Run: headless pygame with SDL's dummy video driver; simulated clock (each Clock.tick advances the game by its frame time, no real sleeping); random seed 0; keys injected as events and as key.get_pressed() state; mouse plan: one left click at the window centre at the start of phase 2, then a move to the lower-right quarter at the start of phase 3.
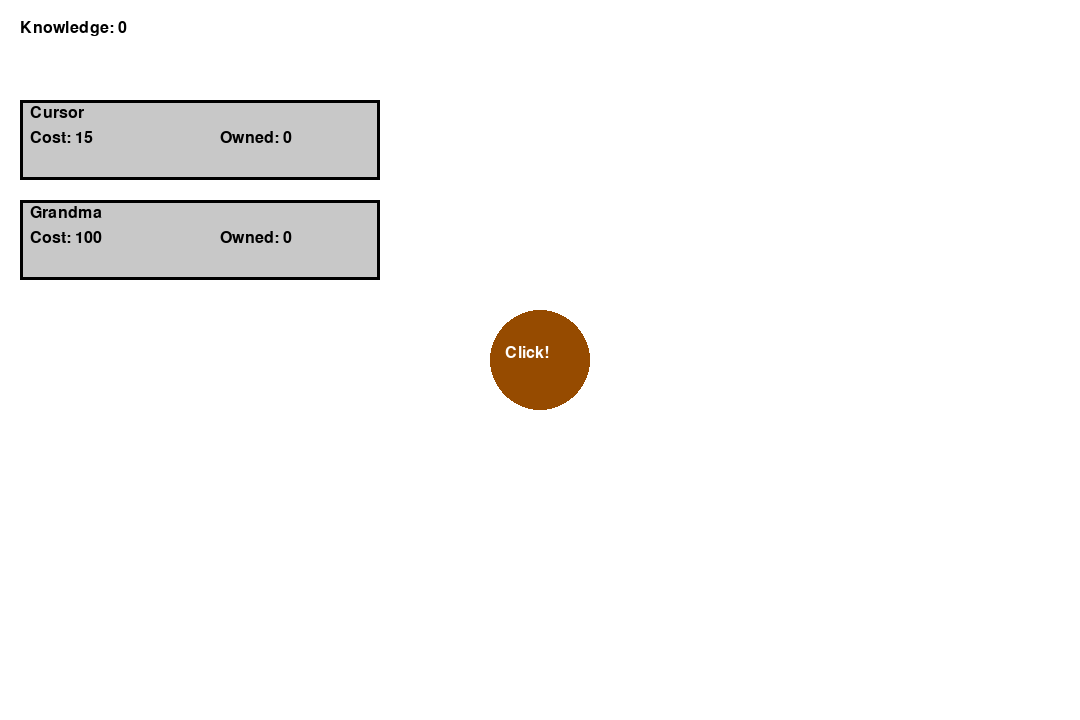
Frame 1 of 4 · flips 1–60 · no input
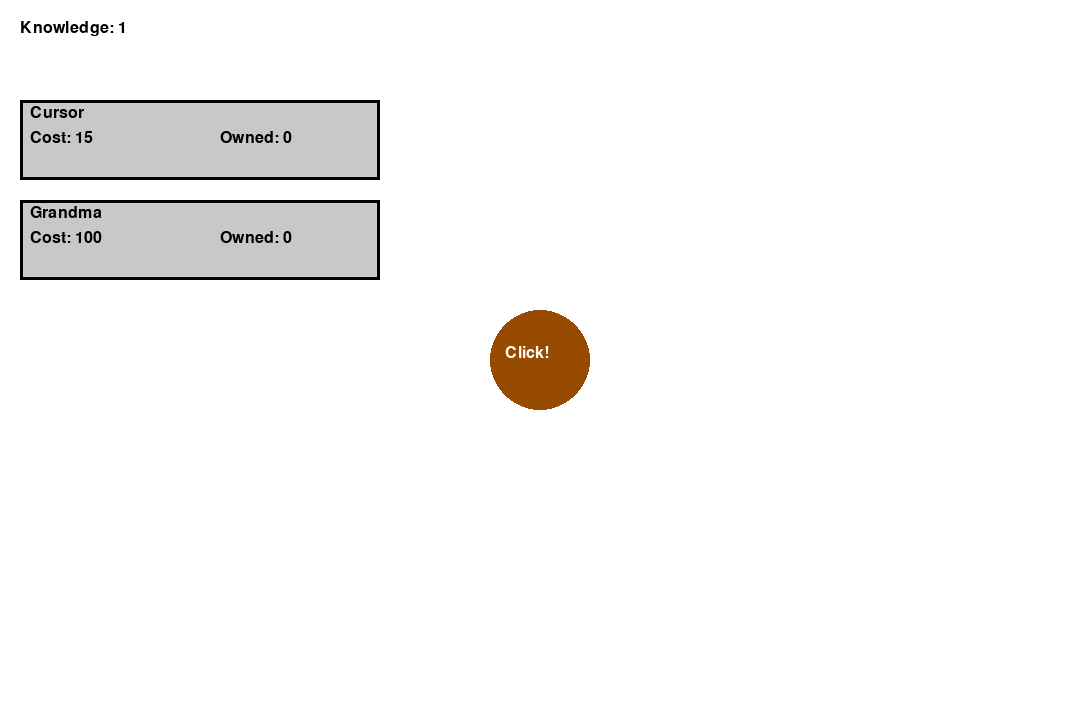
Frame 2 of 4 · flips 61–180 · clicked the window centre · tapped SPACE, RETURN · held RIGHT (→), D
Frame 3 of 4 · flips 181–300 · moved the mouse to the lower-right quarter · held DOWN (↓), S · screen unchanged from frame 2, image omitted
Frame 4 of 4 · flips 301–420 · held LEFT (←), A, UP (↑), W · screen unchanged from frame 3, image omitted

The pygame program that drew these frames:

import pygame
import sys

# Initialize Pygame
pygame.init()

# Screen settings
WIDTH, HEIGHT = 1080, 720
screen = pygame.display.set_mode((WIDTH, HEIGHT))
pygame.display.set_caption("Game for NIGGERS")

# Fonts
font = pygame.font.SysFont("Arial", 24)

# Global Colors
WHITE = (255, 255, 255)
BLACK = (0, 0, 0)
GRAY = (200, 200, 200)
LIGHT_GRAY = (230, 230, 230)
GREEN = (0, 200, 0)
DARK_GREEN = (0, 150, 0)

# Global Variables
Knowledge = 0
Knowledge_per_click = 1

# Items for sale
items = {
    "Cursor": {"cost": 15, "cps": 0.2, "owned": 0, "progress": 0.0, "speed": 2.0},   # speed = seconds for every cycle (idk how to make it change)
    "Grandma": {"cost": 100, "cps": 1, "owned": 0, "progress": 0.0, "speed": 5.0},
}

# Shop Buttons
shop_buttons = {}

# Timers
clock = pygame.time.Clock()

# Button Settings
book_button = pygame.Rect(WIDTH//2 - 50, HEIGHT//2 - 50, 100, 100)

def draw_book_button():
    pygame.draw.ellipse(screen, (150, 75, 0), book_button)
    click_text = font.render("Click!", True, WHITE)
    screen.blit(click_text, (book_button.x + 15, book_button.y + 35))

def draw_shop():
    y_offset = 100
    shop_buttons.clear()
    for idx, (item_name, item) in enumerate(items.items()):
        button_rect = pygame.Rect(20, y_offset, 360, 80)
        shop_buttons[item_name] = button_rect
        
        # Highlight if hover
        mouse_pos = pygame.mouse.get_pos()
        if button_rect.collidepoint(mouse_pos):
            pygame.draw.rect(screen, LIGHT_GRAY, button_rect)
        else:
            pygame.draw.rect(screen, GRAY, button_rect)

        pygame.draw.rect(screen, BLACK, button_rect, 3)

        # Text inside
        item_text = font.render(f"{item_name}", True, BLACK)
        cost_text = font.render(f"Cost: {int(item['cost'])}", True, BLACK)
        owned_text = font.render(f"Owned: {item['owned']}", True, BLACK)

        screen.blit(item_text, (button_rect.x + 10, button_rect.y + 5))
        screen.blit(cost_text, (button_rect.x + 10, button_rect.y + 30))
        screen.blit(owned_text, (button_rect.x + 200, button_rect.y + 30))

        # Progress bar (loading bar)
        if item['owned'] > 0:
            bar_back = pygame.Rect(button_rect.x + 10, button_rect.y + 60, 340, 10)
            pygame.draw.rect(screen, DARK_GREEN, bar_back)

            # Fill based on progress
            fill_width = int(340 * (item['progress']))
            bar_fill = pygame.Rect(button_rect.x + 10, button_rect.y + 60, fill_width, 10)
            pygame.draw.rect(screen, GREEN, bar_fill)

        y_offset += 100

def handle_shop_click(pos):
    for item_name, button_rect in shop_buttons.items():
        if button_rect.collidepoint(pos):
            buy_item(item_name)

def buy_item(item_name):
    global Knowledge
    item = items[item_name]
    if Knowledge >= item["cost"]:
        Knowledge -= item["cost"]
        item["owned"] += 1
        item["cost"] *= 1.15  # Cost increase

def update_items(dt):
    global Knowledge
    for item in items.values():
        if item["owned"] > 0:
            item["progress"] += dt / item["speed"]
            if item["progress"] >= 1.0:
                # Add "cookies" based on how many you own
                Knowledge += item["cps"] * item["owned"]
                item["progress"] = 0.0

def draw_knowledge_counter():
    cookie_text = font.render(f"Knowledge: {int(Knowledge)}", True, BLACK)
    screen.blit(cookie_text, (20, 20))

def draw():
    screen.fill(WHITE)
    draw_book_button()
    draw_knowledge_counter()
    draw_shop()

# Main Game Loop
while True:
    dt = clock.tick(60) / 1000  # Delta time in seconds

    for event in pygame.event.get():
        if event.type == pygame.QUIT:
            pygame.quit()
            sys.exit()
        if event.type == pygame.MOUSEBUTTONDOWN:
            if book_button.collidepoint(event.pos):
                Knowledge += Knowledge_per_click
            else:
                handle_shop_click(event.pos)

    update_items(dt)
    draw()
    pygame.display.update()
